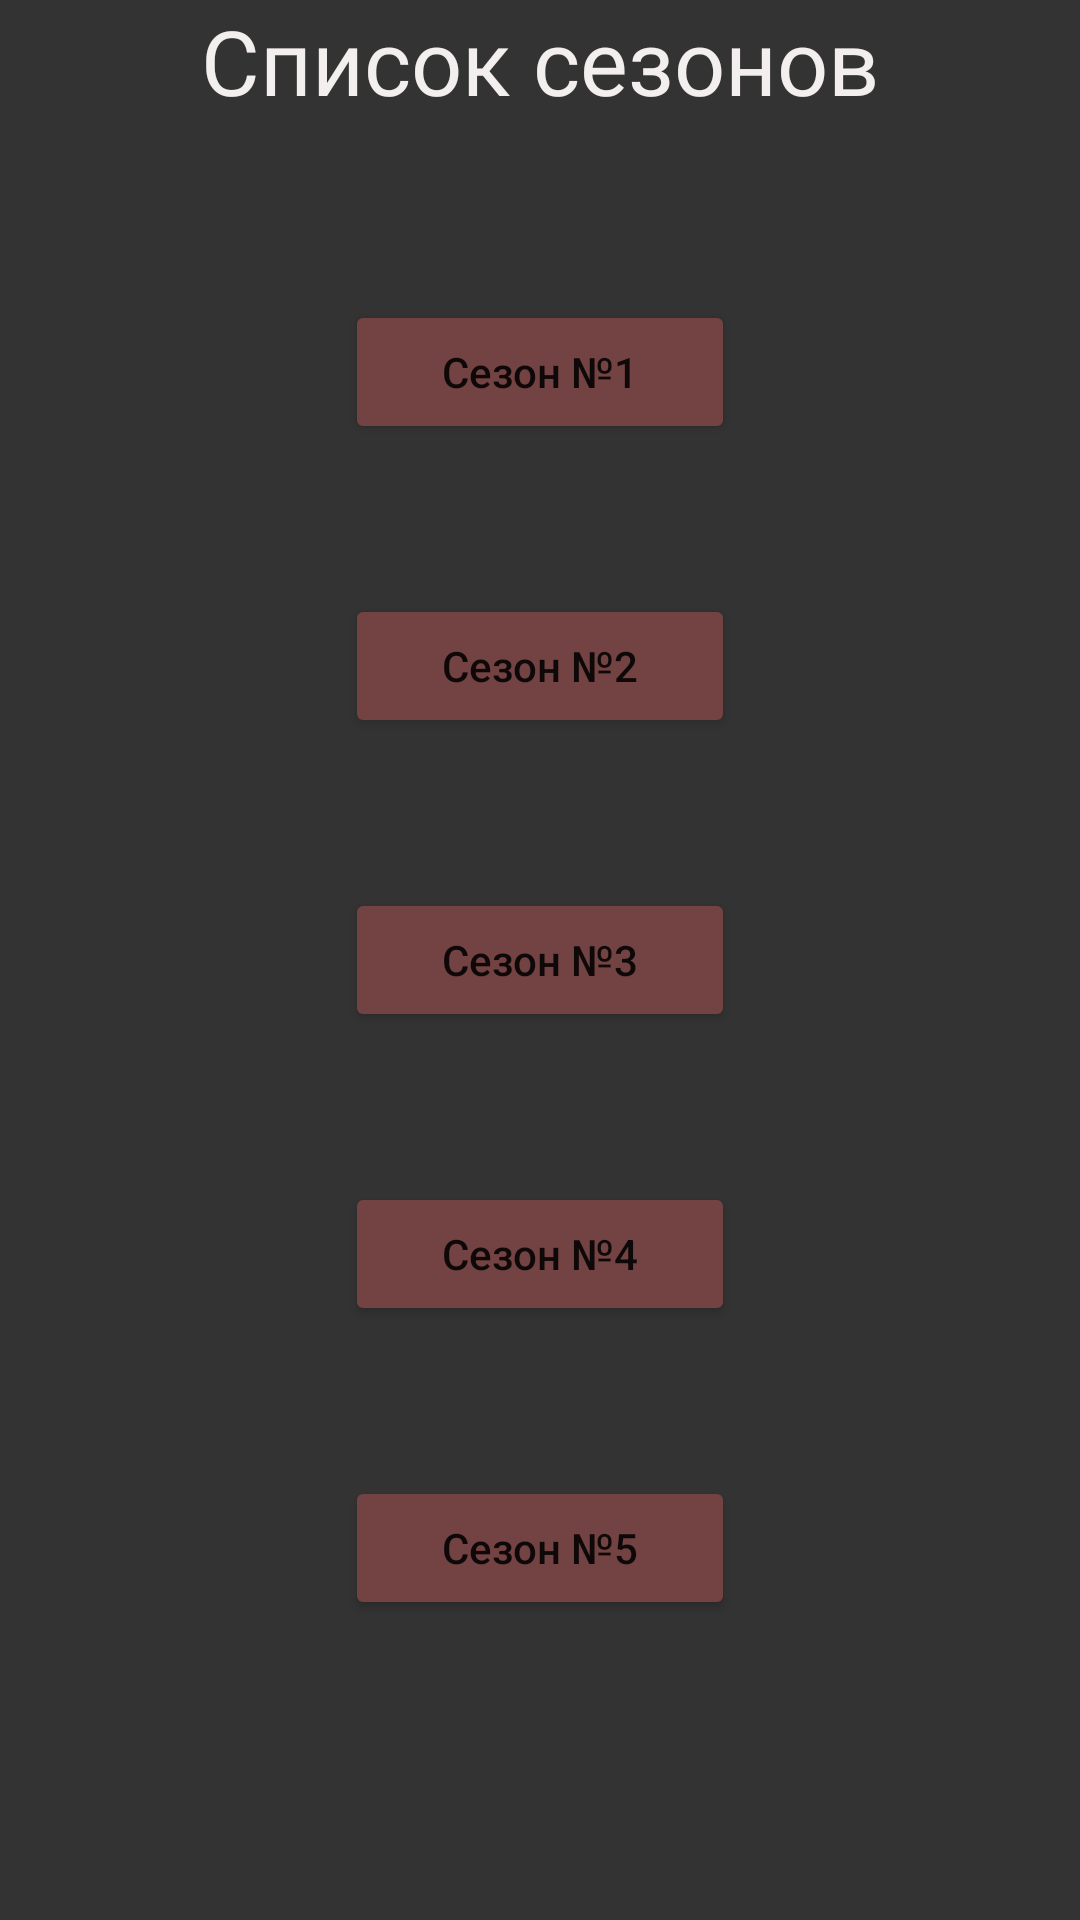

The Android layout XML behind this screen, and the referenced resources:
<!-- AndroidManifest.xml: application theme Theme.BreakingBadInfo -->
<!-- res/layout/activity_series.xml -->
<?xml version="1.0" encoding="utf-8"?>
<RelativeLayout xmlns:android="http://schemas.android.com/apk/res/android"
    xmlns:app="http://schemas.android.com/apk/res-auto"
    xmlns:tools="http://schemas.android.com/tools"
    android:layout_width="match_parent"
    android:layout_height="match_parent"
    android:background="@color/colorPrimary"
    tools:context=".SeriesActivity">

    <TextView
        android:id="@+id/listSezon"
        android:layout_width="match_parent"
        android:layout_height="wrap_content"
        android:fontFamily="@font/montserrat_alternates_bold"
        android:text="Список сезонов"
        android:textAlignment="center"
        android:textAllCaps="false"
        android:textColor="#F4EFEF"
        android:textSize="30dp" />

    <Button
        android:id="@+id/sezon1"
        android:layout_width="200sp"
        android:layout_height="wrap_content"
        android:layout_alignParentStart="true"
        android:layout_alignParentEnd="true"
        android:layout_marginStart="115dp"
        android:layout_marginTop="100sp"
        android:layout_marginEnd="115dp"
        android:backgroundTint="@color/colorBtn"
        android:text="Сезон №1"
        android:textAllCaps="false" />

    <Button
        android:id="@+id/sezon2"
        android:layout_width="200sp"
        android:layout_height="wrap_content"
        android:layout_below="@id/sezon1"
        android:layout_alignParentStart="true"
        android:layout_alignParentEnd="true"
        android:layout_marginStart="115dp"
        android:layout_marginTop="50sp"
        android:layout_marginEnd="115dp"
        android:backgroundTint="@color/colorBtn"
        android:text="Сезон №2"
        android:textAllCaps="false" />

    <Button
        android:id="@+id/sezon3"
        android:layout_width="200sp"
        android:layout_height="wrap_content"
        android:layout_below="@id/sezon2"
        android:layout_marginStart="115dp"
        android:layout_marginTop="50sp"
        android:layout_marginEnd="115dp"
        android:backgroundTint="@color/colorBtn"
        android:text="Сезон №3"
        android:textAllCaps="false" />

    <Button
        android:id="@+id/sezon4"
        android:layout_width="200sp"
        android:layout_height="wrap_content"
        android:layout_below="@id/sezon3"
        android:layout_marginStart="115dp"
        android:layout_marginTop="50sp"
        android:layout_marginEnd="115dp"
        android:backgroundTint="@color/colorBtn"
        android:text="Сезон №4"
        android:textAllCaps="false" />

    <Button
        android:id="@+id/sezon5"
        android:layout_width="200sp"
        android:layout_height="wrap_content"
        android:layout_below="@id/sezon4"
        android:layout_marginStart="115dp"
        android:layout_marginTop="50sp"
        android:layout_marginEnd="115dp"
        android:backgroundTint="@color/colorBtn"
        android:text="Сезон №5"
        android:textAllCaps="false" />

</RelativeLayout>
<!-- resources referenced by this layout -->
<resources>
  <color name="colorBtn">#734242</color>
  <color name="colorPrimary">#333</color>
  <style name="Theme.BreakingBadInfo" parent="Theme.MaterialComponents.DayNight.NoActionBar">
  
          
          <item name="colorPrimary">@color/purple_500</item>
          <item name="colorPrimaryVariant">@color/purple_700</item>
          <item name="colorOnPrimary">@color/white</item>
          
          <item name="colorSecondary">@color/teal_200</item>
          <item name="colorSecondaryVariant">@color/teal_700</item>
          <item name="colorOnSecondary">@color/black</item>
          
          <item name="android:statusBarColor" tools:targetApi="l">?attr/colorPrimaryVariant</item>
          
  
      </style>
  <color name="purple_500">#FF6200EE</color>
  <color name="purple_700">#000000</color>
  <color name="white">#FFFFFFFF</color>
  <color name="teal_200">#FF03DAC5</color>
  <color name="teal_700">#FF018786</color>
  <color name="black">#FF000000</color>
</resources>
